Dataset: Splitted_Dataset (GitHub, ibenbr/QuickDraw-Project). Classes: butterfly, cat, dog, elephant, kangaroo.

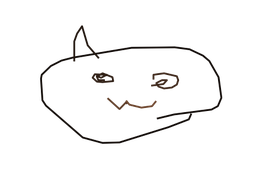
Label: cat

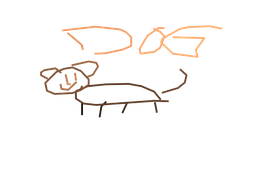
Label: dog

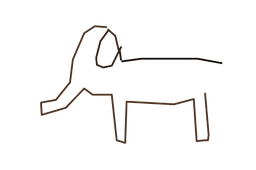
Label: elephant

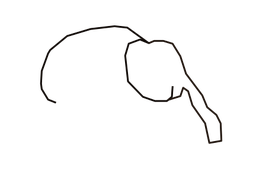
Label: elephant

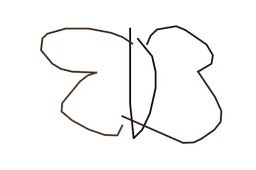
Label: butterfly

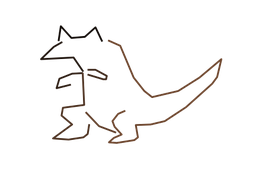
Label: kangaroo
